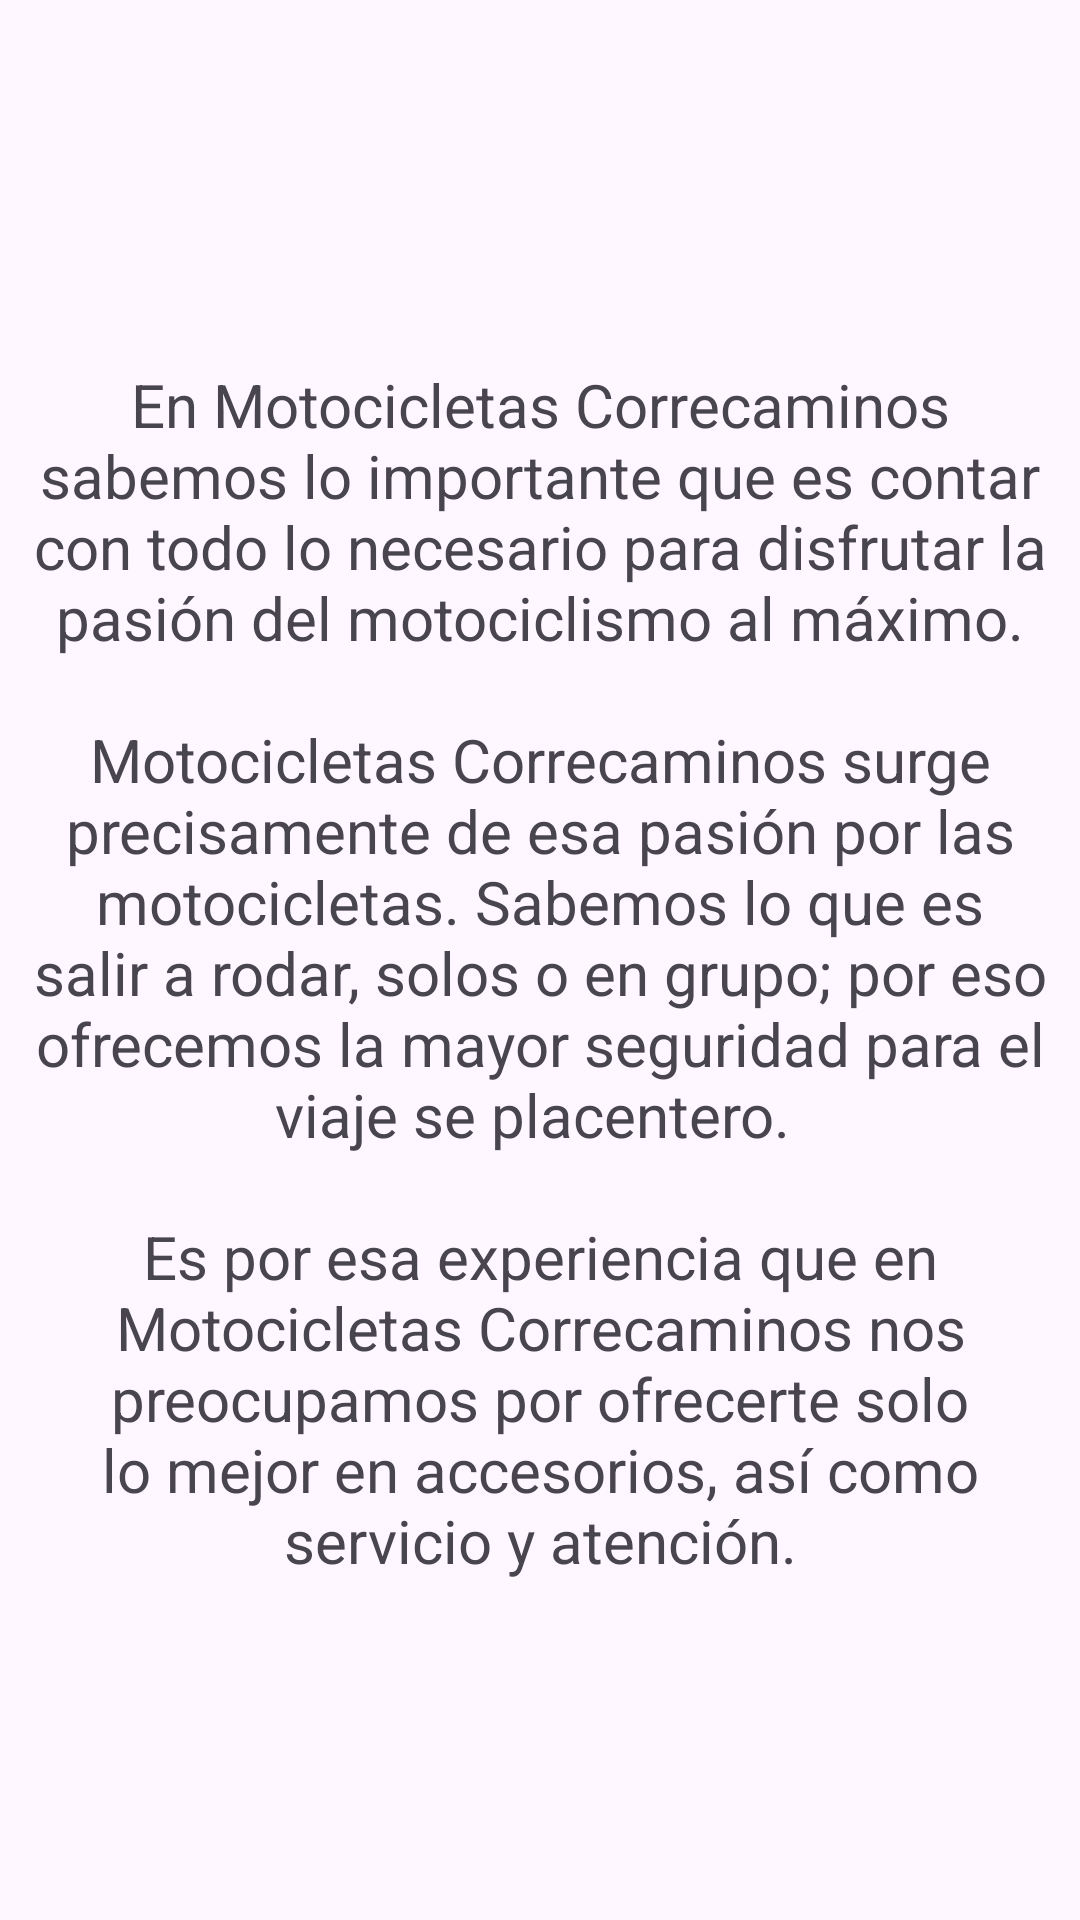

Produce the Android XML layout that renders to this screen, including the resource entries it uses.
<!-- AndroidManifest.xml: application theme Theme.Practica05 -->
<!-- res/layout/fragment_home.xml -->
<?xml version="1.0" encoding="utf-8"?>
<androidx.constraintlayout.widget.ConstraintLayout xmlns:android="http://schemas.android.com/apk/res/android"
    xmlns:app="http://schemas.android.com/apk/res-auto"
    xmlns:tools="http://schemas.android.com/tools"
    android:layout_width="match_parent"
    android:layout_height="match_parent"
    tools:context=".ui.home.HomeFragment">

    <TextView
        android:id="@+id/txtVHome"
        android:layout_width="match_parent"
        android:layout_height="wrap_content"
        android:layout_marginStart="8dp"
        android:layout_marginTop="8dp"
        android:layout_marginEnd="8dp"
        android:text="@string/nosotros"
        android:textAlignment="center"
        android:textSize="20sp"
        app:layout_constraintBottom_toBottomOf="parent"
        app:layout_constraintEnd_toEndOf="parent"
        app:layout_constraintStart_toStartOf="parent"
        app:layout_constraintTop_toTopOf="parent" />
</androidx.constraintlayout.widget.ConstraintLayout>
<!-- resources referenced by this layout -->
<resources>
  <string name="nosotros">En Motocicletas Correcaminos sabemos lo importante
  que es contar con todo lo necesario para disfrutar la pasión del motociclismo
  al máximo.\n\nMotocicletas Correcaminos surge precisamente de esa pasión por
  las motocicletas. Sabemos lo que es salir a rodar, solos o en grupo; por eso
  ofrecemos la mayor seguridad para el viaje se placentero. \n\nEs por esa
  experiencia que en Motocicletas Correcaminos nos preocupamos por ofrecerte
  solo lo mejor en accesorios, así como servicio y atención.</string>
  <style name="Theme.Practica05" parent="Base.Theme.Practica05" />
  <style name="Base.Theme.Practica05" parent="Theme.Material3.DayNight.NoActionBar">
          
          
      </style>
</resources>
